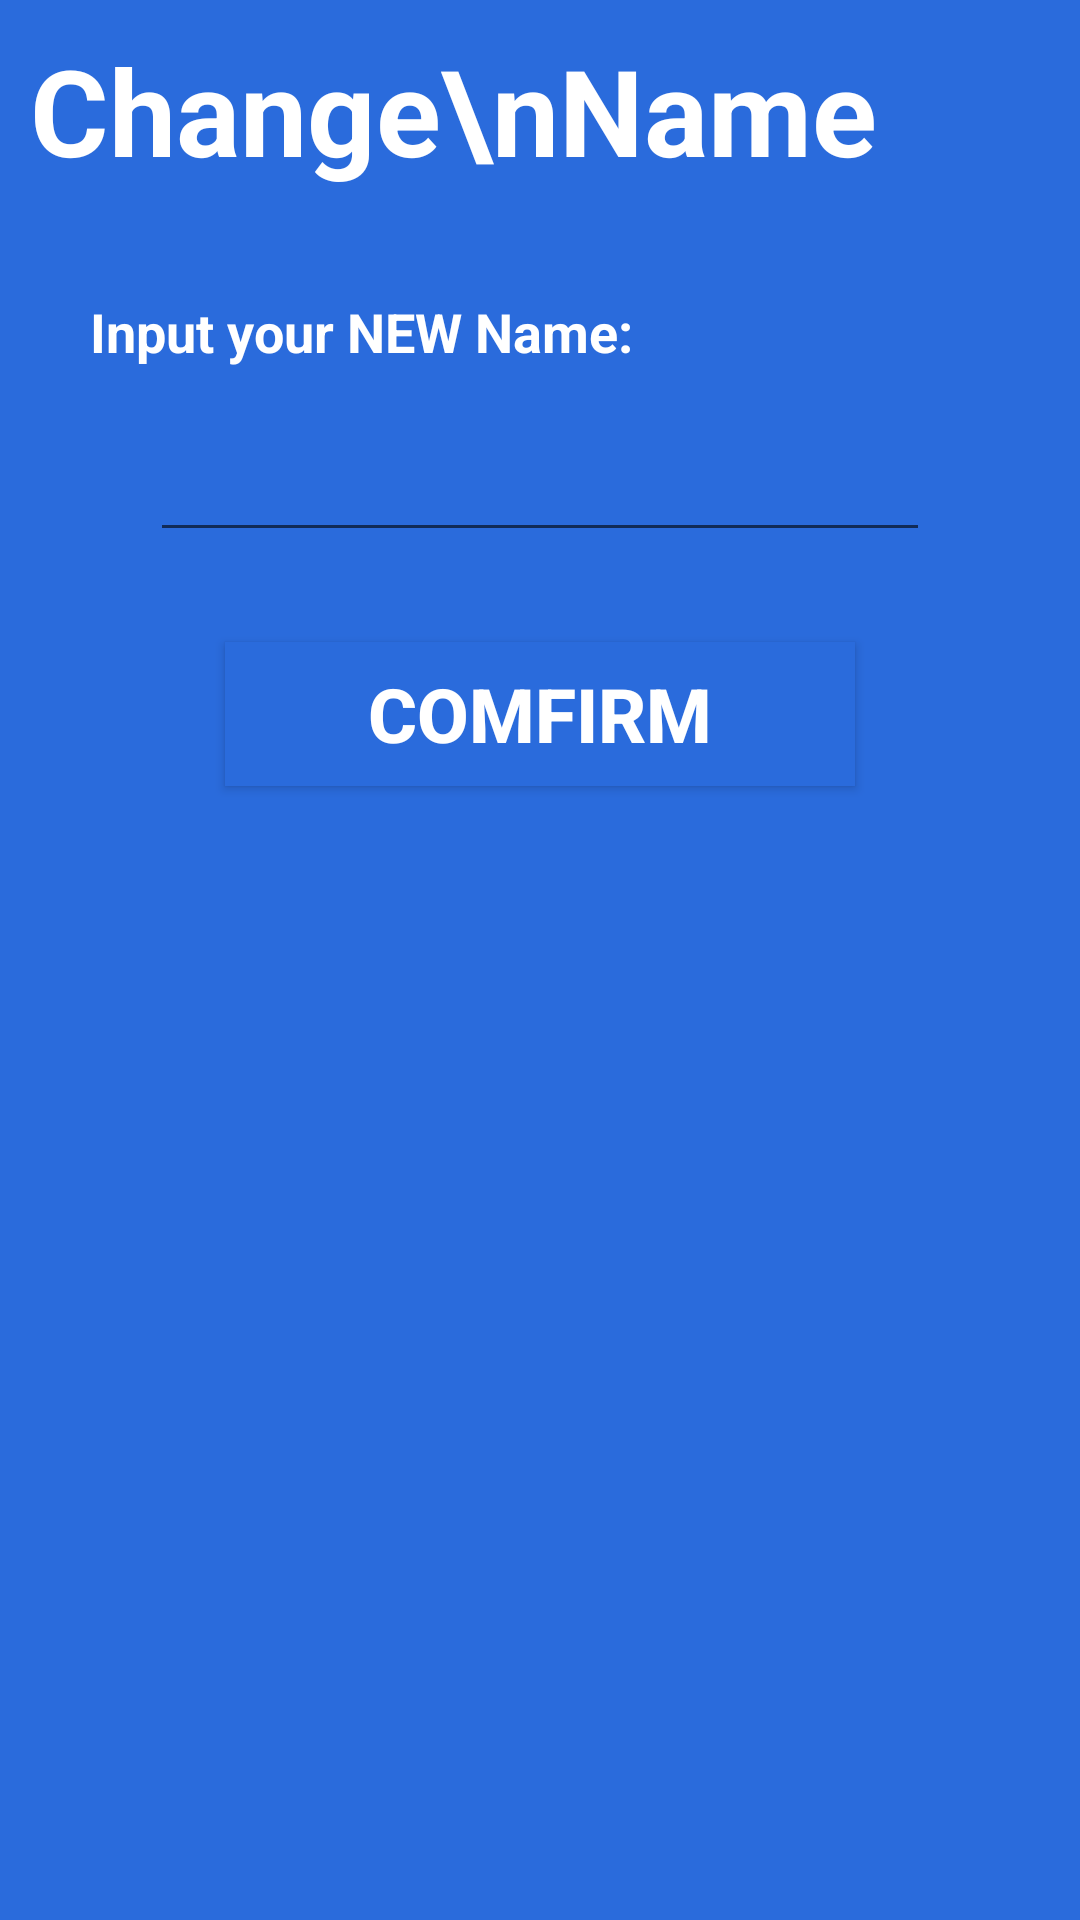

This screen was rendered from an Android layout file. Write that file and the resources it references.
<!-- AndroidManifest.xml: activity theme AppTheme.Custom -->
<!-- res/layout/activity_setting_name.xml -->
<?xml version="1.0" encoding="utf-8"?>
<RelativeLayout xmlns:android="http://schemas.android.com/apk/res/android"
    xmlns:app="http://schemas.android.com/apk/res-auto"
    xmlns:tools="http://schemas.android.com/tools"
    android:layout_width="match_parent"
    android:layout_height="match_parent"
    android:background="#2A6BDC"
    tools:context=".SettingNameActivity">

    <TextView
        android:layout_width="wrap_content"
        android:layout_height="wrap_content"
        android:text="Change\nName"
        android:textStyle="bold"
        android:textSize="40dp"
        android:textColor="#FFFFFF"
        android:layout_marginLeft="10dp"
        android:layout_marginTop="10dp"
        android:id="@+id/Setting_name_title"/>
    <TextView
        android:layout_width="wrap_content"
        android:layout_height="wrap_content"
        android:text="Input your NEW Name:"
        android:layout_below="@id/Setting_name_title"
        android:textStyle="bold"
        android:textColor="#FFFFFF"
        android:textSize="18dp"
        android:layout_marginLeft="30dp"
        android:layout_marginTop="35dp"
        android:id="@+id/Setting_name_text"/>
    <EditText
        android:layout_width="match_parent"
        android:layout_height="wrap_content"
        android:layout_below="@id/Setting_name_text"
        android:layout_marginHorizontal="50dp"
        android:layout_marginTop="20dp"
        android:inputType="textPersonName"
        android:id="@+id/Setting_name_input"/>
    <Button
        android:layout_width="match_parent"
        android:layout_height="wrap_content"
        android:layout_marginHorizontal="75dp"
        android:layout_below="@id/Setting_name_input"
        android:layout_marginTop="30dp"
        android:background="#2A6BDC"
        android:text="Comfirm"
        android:textSize="25dp"
        android:textStyle="bold"
        android:textColor="#FFFFFF"
        android:id="@+id/Setting_name_comfirm"/>

</RelativeLayout>
<!-- resources referenced by this layout -->
<resources>
  <style name="AppTheme.Custom">
          <item name="android:windowCloseOnTouchOutside">true</item>
          <item name="android:windowIsTranslucent">true</item>
          <item name="windowActionBar">false</item>
          <item name="windowNoTitle">true</item>
      </style>
</resources>
